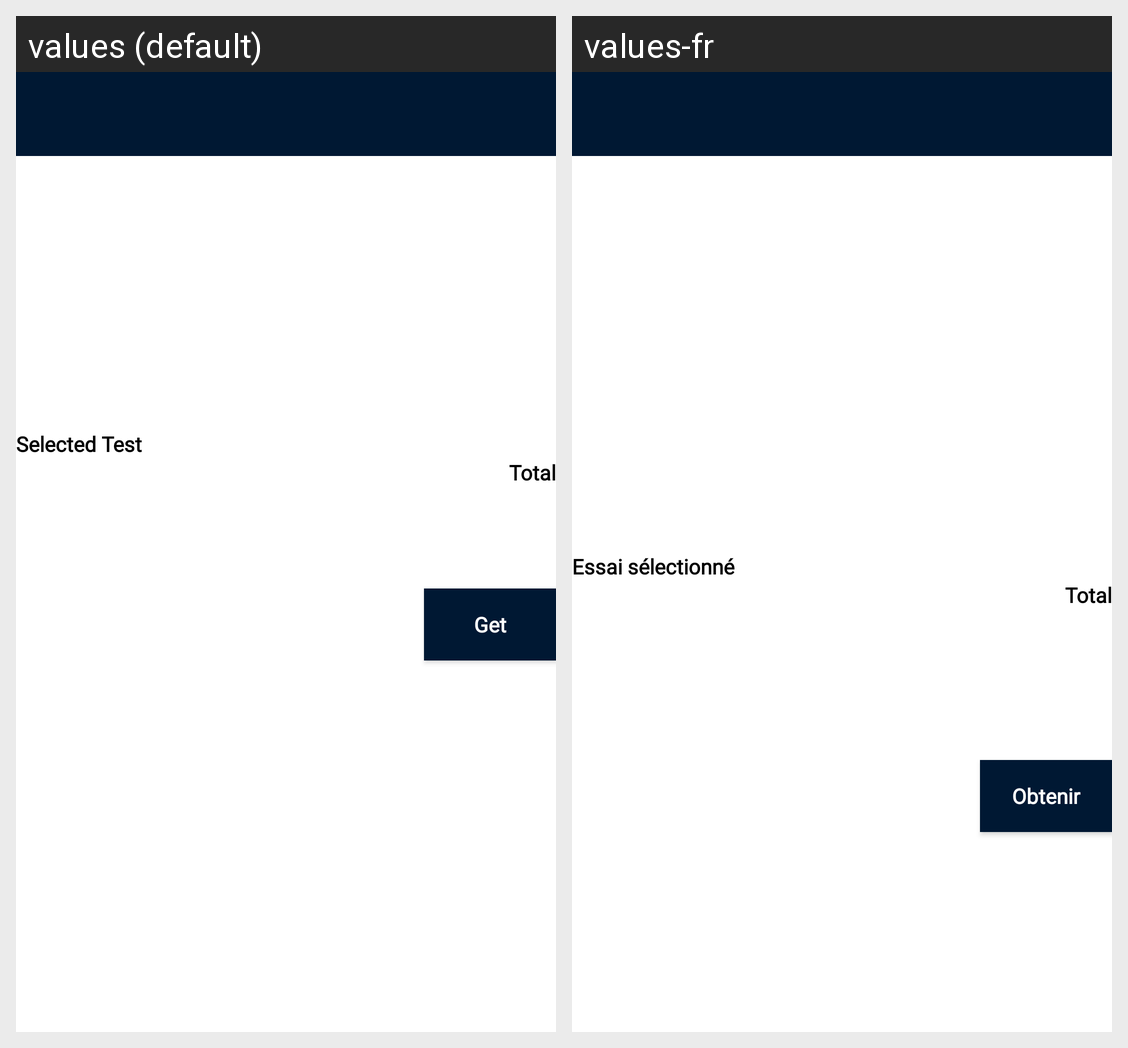

This grid shows one Android layout under two languages. Give, for every string resource on the screen, its name, the default text and each shown locale's text.
Android screen res/layout/fragment_book_appointment.xml rendered under 2 locales, left to right: values (default), values-fr. Device: Nexus 5 (rendered at 1080×1920; each locale shown at half size, 540×960, under a caption strip naming it); theme Theme.PathoGold.
Strings drawn on this screen, with the default value and each locale's value (text and hints the layout hard-codes, and strings that could not be matched under every locale, appear in the picture but are not listed):

selected_test
  values: Selected Test
  values-fr: Essai sélectionné

get
  values: Get
  values-fr: Obtenir
